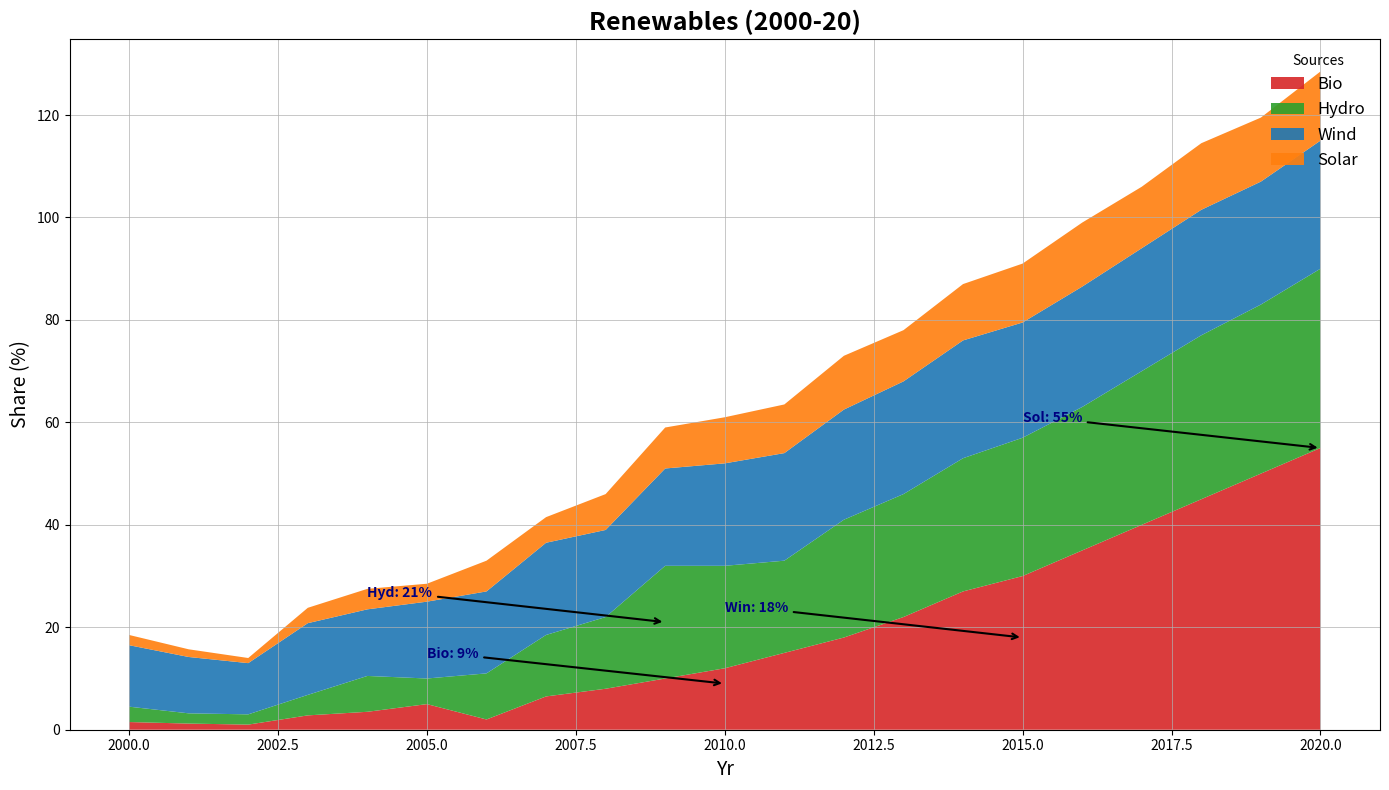

The script that saved this image:
import numpy as np
import matplotlib.pyplot as plt

years = np.arange(2000, 2021)

solar = np.array([1.5, 1.2, 1, 2.8, 3.5, 5, 2, 6.5, 8, 10, 12, 15, 18, 22, 27, 30, 35, 40, 45, 50, 55])
wind = np.array([3, 2, 2, 4, 7, 5, 9, 12, 14, 22, 20, 18, 23, 24, 26, 27, 28, 30, 32, 33, 35])
hydro = np.array([12, 11, 10, 14, 13, 15, 16, 18, 17, 19, 20, 21, 21.5, 22, 23, 22.5, 23.5, 24, 24.5, 24, 25])
biomass = np.array([2, 1.5, 1, 3, 4, 3.5, 6, 5, 7, 8, 9, 9.5, 10.5, 10, 11, 11.5, 12.5, 12, 13, 12.5, 13.5])

energy_data = np.vstack([solar, wind, hydro, biomass])

fig, ax = plt.subplots(figsize=(14, 8))

colors = ['#d62728', '#2ca02c', '#1f77b4', '#ff7f0e']
labels = ['Bio', 'Hydro', 'Wind', 'Solar']

ax.stackplot(years, energy_data, labels=labels, colors=colors, alpha=0.9)
ax.set_title('Renewables (2000-20)', fontsize=18, fontweight='bold', ha='center')
ax.set_xlabel('Yr', fontsize=14)
ax.set_ylabel('Share (%)', fontsize=14)

ax.legend(loc='upper right', fontsize=12, title='Sources', frameon=False)

ax.grid(linestyle='-', linewidth=0.5)

significant_years = {
    'Solar': 2020,
    'Wind': 2015,
    'Hydropower': 2009,
    'Biomass': 2010
}
annotations = {
    'Solar': 55,
    'Wind': 18,
    'Hydropower': 21,
    'Biomass': 9
}

for source, year in significant_years.items():
    ax.annotate(f"{source[:3]}: {annotations[source]}%",
                xy=(year, annotations[source]), 
                xytext=(year - 5, annotations[source] + 5),
                arrowprops=dict(arrowstyle='->', lw=1.5),
                fontsize=10, fontweight='bold', color='navy')

plt.tight_layout()
plt.show()
